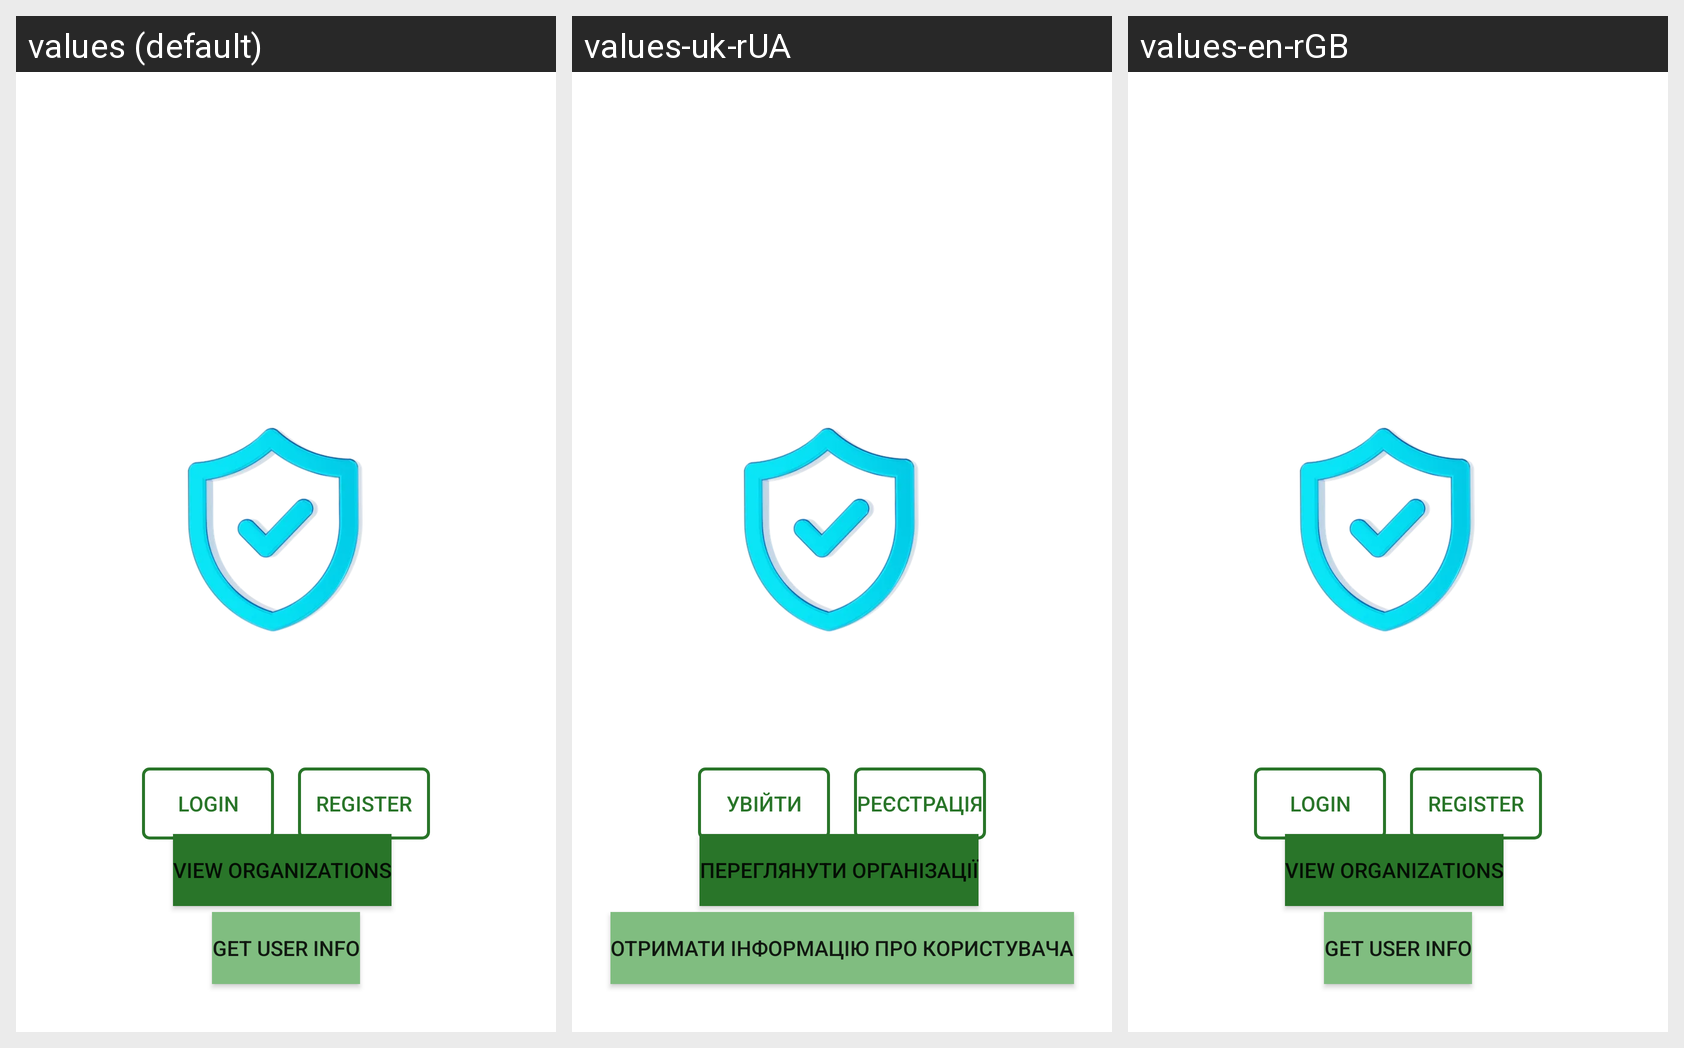

Here is an Android app screen in its default locale and in the app's own translations. Write out the translated-string differences for the strings that appear on this screen.
Android screen res/layout/activity_main.xml rendered under 3 locales, left to right: values (default), values-uk-rUA, values-en-rGB. Device: Nexus 5 (rendered at 1080×1920; each locale shown at half size, 540×960, under a caption strip naming it); theme Theme.SafetyShield.
Strings drawn on this screen, with the default value and each locale's value (text and hints the layout hard-codes, and strings that could not be matched under every locale, appear in the picture but are not listed):

login_button
  values: Login
  values-uk-rUA: Увійти
  values-en-rGB: Login

register_button
  values: Register
  values-uk-rUA: Реєстрація
  values-en-rGB: Register

view_organizations_button
  values: View Organizations
  values-uk-rUA: Переглянути організації
  values-en-rGB: View Organizations

get_user_info_button
  values: Get User info
  values-uk-rUA: Отримати інформацію про користувача
  values-en-rGB: Get User info
